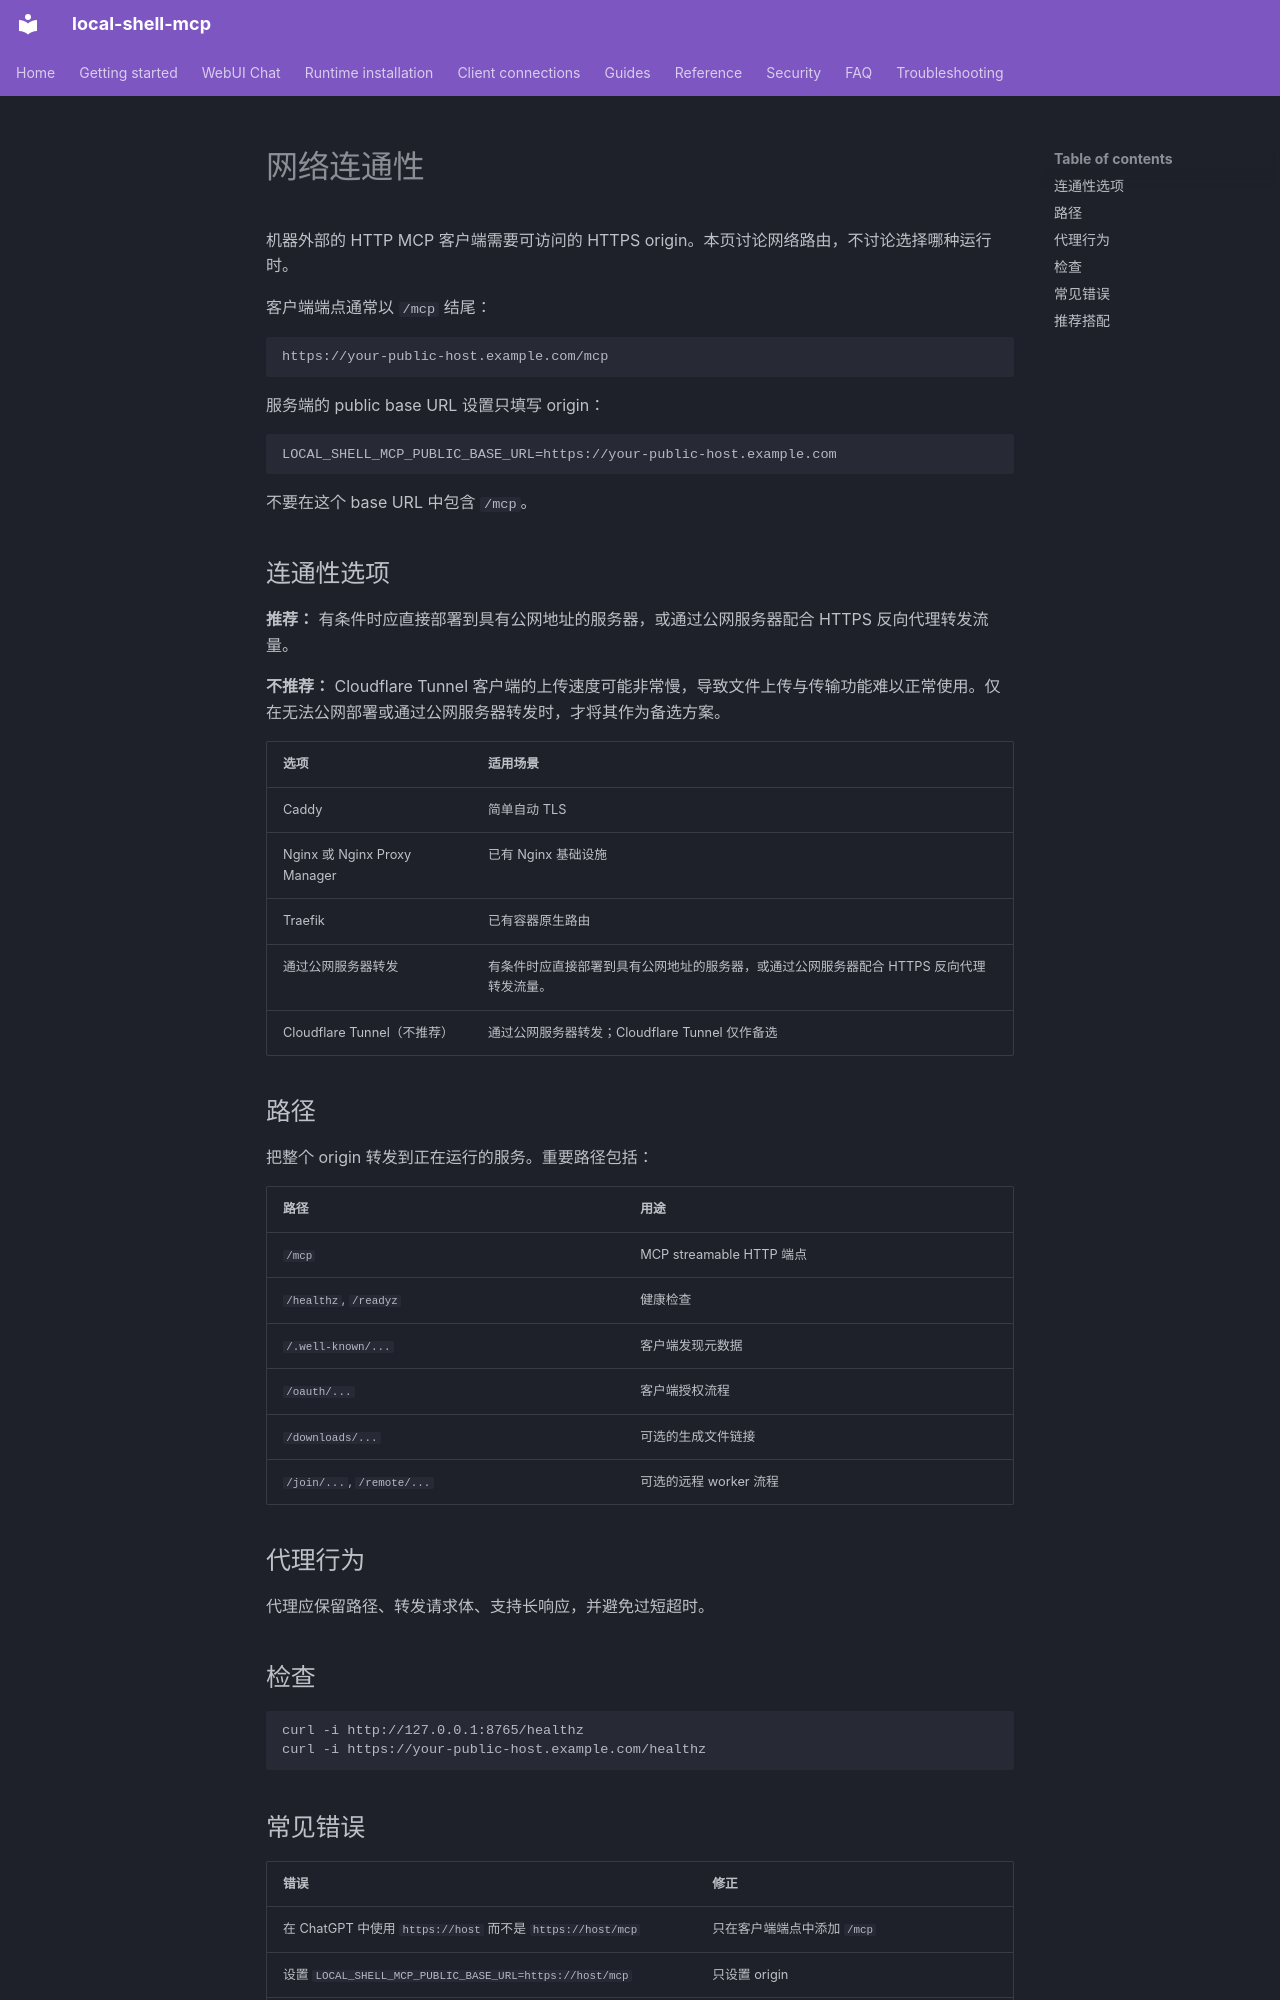

repository: fwerkor/local-shell-mcp · page: clients/connectivity.zh/index.html · generator: mkdocs

<!-- i18n-source-sha256: 4eb43e1a065d72171aad5493848eb2f8c57361b110237c8816928e28f227a3d8 -->
# 网络连通性

机器外部的 HTTP MCP 客户端需要可访问的 HTTPS origin。本页讨论网络路由，不讨论选择哪种运行时。

客户端端点通常以 `/mcp` 结尾：

```text
https://your-public-host.example.com/mcp
```

服务端的 public base URL 设置只填写 origin：

```env
LOCAL_SHELL_MCP_PUBLIC_BASE_URL=https://your-public-host.example.com
```

不要在这个 base URL 中包含 `/mcp`。

## 连通性选项

**推荐：** 有条件时应直接部署到具有公网地址的服务器，或通过公网服务器配合 HTTPS 反向代理转发流量。

**不推荐：** Cloudflare Tunnel 客户端的上传速度可能非常慢，导致文件上传与传输功能难以正常使用。仅在无法公网部署或通过公网服务器转发时，才将其作为备选方案。


| 选项 | 适用场景 |
|---|---|
| Caddy | 简单自动 TLS |
| Nginx 或 Nginx Proxy Manager | 已有 Nginx 基础设施 |
| Traefik | 已有容器原生路由 |
| 通过公网服务器转发 | 有条件时应直接部署到具有公网地址的服务器，或通过公网服务器配合 HTTPS 反向代理转发流量。 |
| Cloudflare Tunnel（不推荐） | 通过公网服务器转发；Cloudflare Tunnel 仅作备选 |

## 路径

把整个 origin 转发到正在运行的服务。重要路径包括：

| 路径 | 用途 |
|---|---|
| `/mcp` | MCP streamable HTTP 端点 |
| `/healthz`, `/readyz` | 健康检查 |
| `/.well-known/...` | 客户端发现元数据 |
| `/oauth/...` | 客户端授权流程 |
| `/downloads/...` | 可选的生成文件链接 |
| `/join/...`, `/remote/...` | 可选的远程 worker 流程 |

## 代理行为

代理应保留路径、转发请求体、支持长响应，并避免过短超时。

## 检查

```bash
curl -i http://127.0.0.1:8765/healthz
curl -i https://your-public-host.example.com/healthz
```
